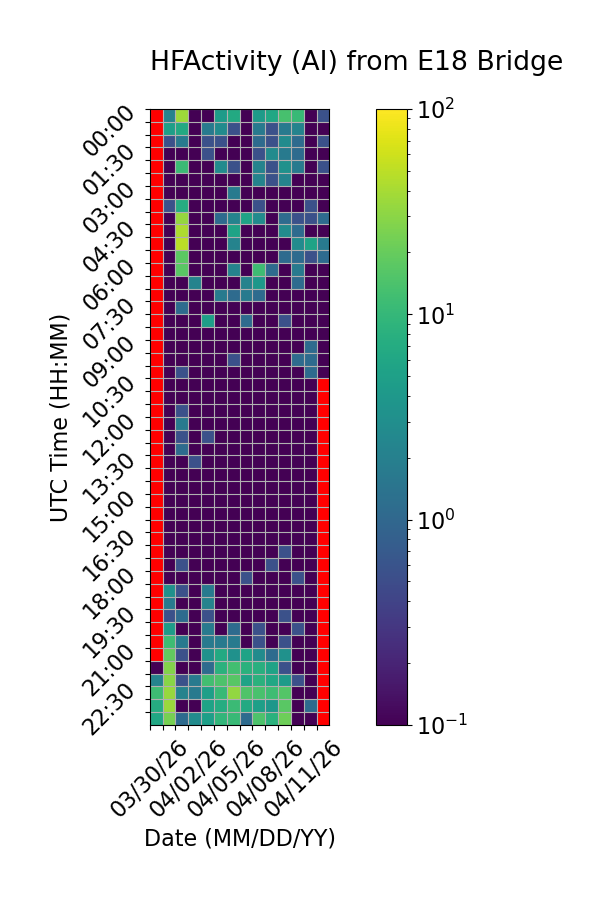

Data behind this chart, as committed beside it:
Time (UTC), 03/30/26, 03/31/26, 04/01/26, 04/02/26, 04/03/26, 04/04/26, 04/05/26, 04/06/26, 04/07/26, 04/08/26, 04/09/26, 04/10/26, 04/11/26, 04/12/26
00:00, , 2.222, 36.67, 0.0, 0.0, 4.444, 6.667, 0.0, 4.444, 6.111, 13.33, 10.56, 0.0, 0.5556
00:30, , 5.0, 6.667, 0.0, 1.667, 2.778, 0.5556, 0.0, 1.667, 0.5556, 1.667, 2.222, 0.0, 0.0
01:00, , 0.5556, 1.667, 0.0, 0.5556, 0.5556, 0.0, 0.0, 1.111, 0.5556, 2.778, 1.111, 0.0, 0.5556
01:30, , 0.0, 0.0, 0.0, 0.5556, 0.0, 0.0, 0.0, 0.5556, 2.778, 1.667, 1.111, 0.0, 0.0
02:00, , 0.0, 11.11, 0.0, 0.0, 2.778, 0.5556, 0.0, 2.222, 0.5556, 3.333, 1.667, 0.0, 0.5556
02:30, , 0.0, 0.0, 0.0, 0.0, 0.0, 0.0, 0.0, 2.222, 0.5556, 2.222, 0.0, 0.0, 0.0
03:00, , 0.0, 0.0, 0.0, 0.0, 0.0, 1.667, 0.0, 0.0, 0.0, 0.0, 0.0, 0.0, 0.0
03:30, , 0.5556, 7.222, 0.0, 0.0, 0.0, 0.0, 0.0, 0.5556, 0.0, 0.0, 0.0, 0.5556, 0.0
04:00, , 0.0, 33.89, 0.0, 0.0, 1.111, 2.222, 5.556, 2.778, 0.0, 1.111, 0.5556, 0.5556, 1.111
04:30, , 0.0, 42.22, 0.0, 0.0, 0.0, 5.556, 0.0, 0.0, 0.0, 2.778, 1.111, 0.0, 0.0
05:00, , 0.0, 49.44, 0.0, 0.0, 0.0, 2.222, 0.0, 0.0, 0.0, 0.0, 2.778, 5.556, 1.667
05:30, , 0.0, 17.78, 0.0, 0.0, 0.0, 0.0, 0.0, 0.0, 0.0, 1.111, 1.111, 0.5556, 1.111
06:00, , 0.0, 17.22, 0.0, 0.0, 0.0, 2.222, 0.0, 11.67, 1.111, 0.0, 1.667, 0.0, 0.0
06:30, , 0.0, 0.0, 2.222, 0.0, 0.0, 0.0, 2.222, 3.889, 0.0, 0.0, 1.111, 0.0, 0.0
07:00, , 0.0, 0.0, 0.0, 0.0, 1.667, 1.111, 1.667, 1.111, 0.0, 0.0, 0.0, 0.0, 0.0
07:30, , 0.0, 1.111, 0.0, 0.0, 0.0, 0.0, 0.0, 0.0, 0.0, 0.0, 0.0, 0.0, 0.0
08:00, , 0.0, 0.0, 0.0, 5.0, 0.0, 0.0, 1.111, 0.0, 0.0, 0.5556, 0.0, 0.0, 0.0
08:30, , 0.0, 0.0, 0.0, 0.0, 0.0, 0.0, 0.0, 0.0, 0.0, 0.0, 0.0, 0.0, 0.0
09:00, , 0.0, 0.0, 0.0, 0.0, 0.0, 0.0, 0.0, 0.0, 0.0, 0.0, 0.0, 1.111, 0.0
09:30, , 0.0, 0.0, 0.0, 0.0, 0.0, 0.5556, 0.0, 0.0, 0.0, 0.0, 1.111, 1.111, 0.0
10:00, , 0.0, 0.5556, 0.0, 0.0, 0.0, 0.0, 0.0, 0.0, 0.0, 0.0, 0.0, 1.111, 0.0
10:30, , 0.0, 0.0, 0.0, 0.0, 0.0, 0.0, 0.0, 0.0, 0.0, 0.0, 0.0, 0.0, 
11:00, , 0.0, 0.0, 0.0, 0.0, 0.0, 0.0, 0.0, 0.0, 0.0, 0.0, 0.0, 0.0, 
11:30, , 0.0, 0.5556, 0.0, 0.0, 0.0, 0.0, 0.0, 0.0, 0.0, 0.0, 0.0, 0.0, 
12:00, , 0.0, 1.667, 0.0, 0.0, 0.0, 0.0, 0.0, 0.0, 0.0, 0.0, 0.0, 0.0, 
12:30, , 0.0, 0.5556, 0.0, 0.5556, 0.0, 0.0, 0.0, 0.0, 0.0, 0.0, 0.0, 0.0, 
13:00, , 0.0, 1.111, 0.0, 0.0, 0.0, 0.0, 0.0, 0.0, 0.0, 0.0, 0.0, 0.0, 
13:30, , 0.0, 0.0, 0.5556, 0.0, 0.0, 0.0, 0.0, 0.0, 0.0, 0.0, 0.0, 0.0, 
14:00, , 0.0, 0.0, 0.0, 0.0, 0.0, 0.0, 0.0, 0.0, 0.0, 0.0, 0.0, 0.0, 
14:30, , 0.0, 0.0, 0.0, 0.0, 0.0, 0.0, 0.0, 0.0, 0.0, 0.0, 0.0, 0.0, 
15:00, , 0.0, 0.0, 0.0, 0.0, 0.0, 0.0, 0.0, 0.0, 0.0, 0.0, 0.0, 0.0, 
15:30, , 0.0, 0.0, 0.0, 0.0, 0.0, 0.0, 0.0, 0.0, 0.0, 0.0, 0.0, 0.0, 
16:00, , 0.0, 0.0, 0.0, 0.0, 0.0, 0.0, 0.0, 0.0, 0.0, 0.0, 0.0, 0.0, 
16:30, , 0.0, 0.0, 0.0, 0.0, 0.0, 0.0, 0.0, 0.0, 0.0, 0.0, 0.0, 0.0, 
17:00, , 0.0, 0.0, 0.0, 0.0, 0.0, 0.0, 0.0, 0.0, 0.0, 0.5556, 0.0, 0.0, 
17:30, , 0.0, 0.5556, 0.0, 0.0, 0.0, 0.0, 0.0, 0.0, 0.5556, 0.0, 0.0, 0.0, 
18:00, , 0.0, 0.0, 0.0, 0.0, 0.0, 0.0, 0.5556, 0.0, 0.0, 0.0, 0.5556, 0.0, 
18:30, , 3.333, 0.5556, 0.0, 1.667, 0.0, 0.0, 0.0, 0.0, 0.0, 0.0, 0.0, 0.0, 
19:00, , 1.667, 0.0, 0.0, 2.222, 0.0, 0.0, 0.0, 0.0, 0.0, 0.0, 0.0, 0.0, 
19:30, , 0.5556, 1.111, 0.0, 0.5556, 0.0, 0.0, 0.0, 0.0, 0.0, 0.5556, 0.0, 0.0, 
20:00, , 4.444, 0.0, 0.0, 1.667, 0.0, 1.111, 0.0, 0.5556, 0.0, 0.0, 0.5556, 0.0, 
20:30, , 11.67, 1.667, 0.0, 1.667, 1.667, 1.667, 0.0, 0.5556, 0.0, 0.5556, 0.0, 0.0, 
21:00, , 18.89, 0.5556, 0.0, 3.333, 6.667, 3.333, 5.556, 2.778, 1.111, 3.333, 0.0, 0.0, 
21:30, 0.0, 27.78, 0.0, 0.0, 1.111, 8.333, 12.22, 8.333, 7.778, 5.556, 0.5556, 0.0, 0.0, 
22:00, 2.222, 29.44, 0.5556, 1.667, 12.22, 14.44, 16.67, 5.556, 8.333, 6.111, 4.444, 0.5556, 0.0, 
22:30, 11.67, 34.44, 2.222, 1.667, 5.0, 10.56, 32.22, 15.0, 13.89, 11.67, 15.56, 0.0, 0.0, 
23:00, 7.222, 35.56, 0.0, 0.0, 5.556, 7.222, 11.11, 6.667, 5.0, 3.889, 17.22, 0.0, 1.111, 
23:30, 6.111, 24.44, 1.111, 2.778, 5.0, 9.444, 10.56, 1.111, 14.44, 8.333, 21.67, 0.0, 0.0, 
